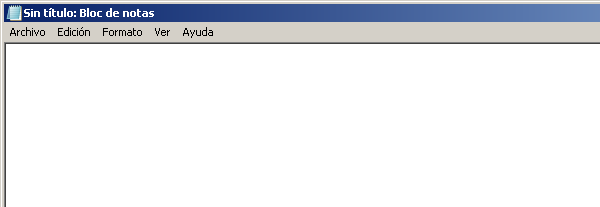
Task: Ejercicio en el que se le solicita al usuario que introduzca un texto y nombre de archivo.

Se automatiza el proceso de apertura de notepad, escritura del texto que ha indicado el usuario, cambiado del formato y acceder a la opción de Guardar como para guardar el archivo con el nombre que ha especificado el usuario.
Workflow: Main

Step 1: Abrir NotePad on the element in window 'Sin título: Bloc de notas' (notepad.exe)

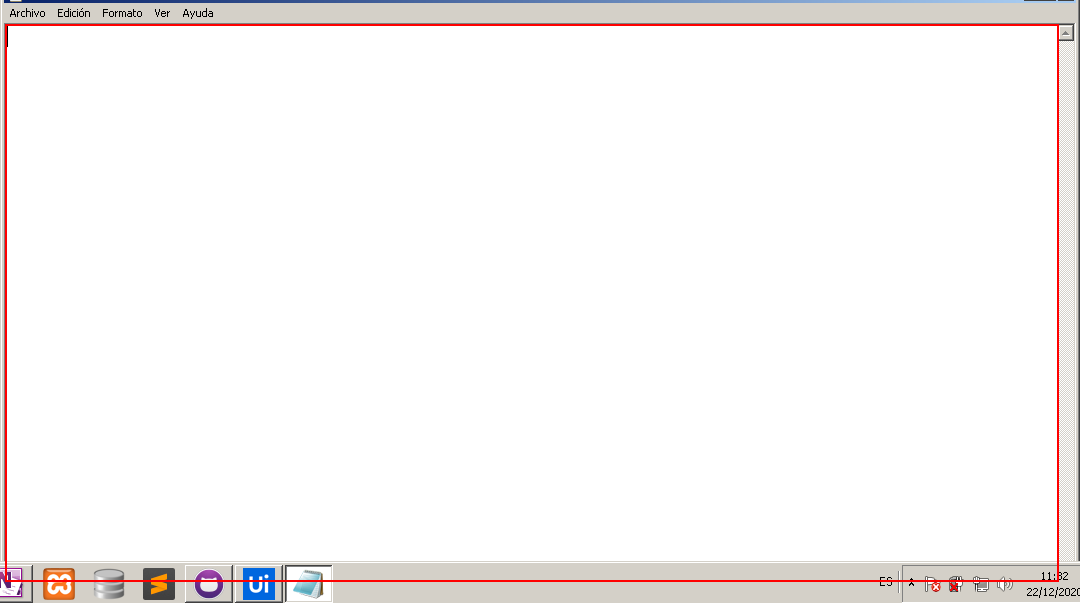
Step 2: type [texto] into the editable text

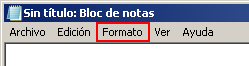
Step 3: click on the menu item 'Formato'

Step 4: click on 'Fuente' (notepad.exe) (no picture)

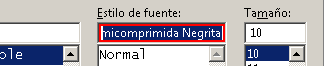
Step 5: type "Semicomprimida Negrita" into 'Semicomprimida Negrita' in window 'Fuente' (notepad.exe)

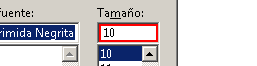
Step 6: type "16" in window 'Fuente' (notepad.exe)

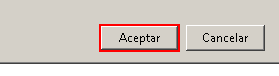
Step 7: click on 'Aceptar' in window 'Fuente' (notepad.exe)

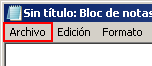
Step 8: click on the menu item 'Archivo'

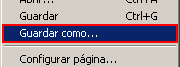
Step 9: click on 'Guardar como' (notepad.exe)

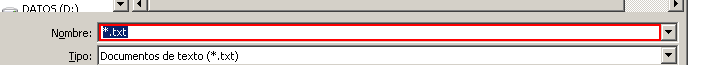
Step 10: type "[nombreArchivo + ".txt"]" in window 'Guardar como' (notepad.exe)